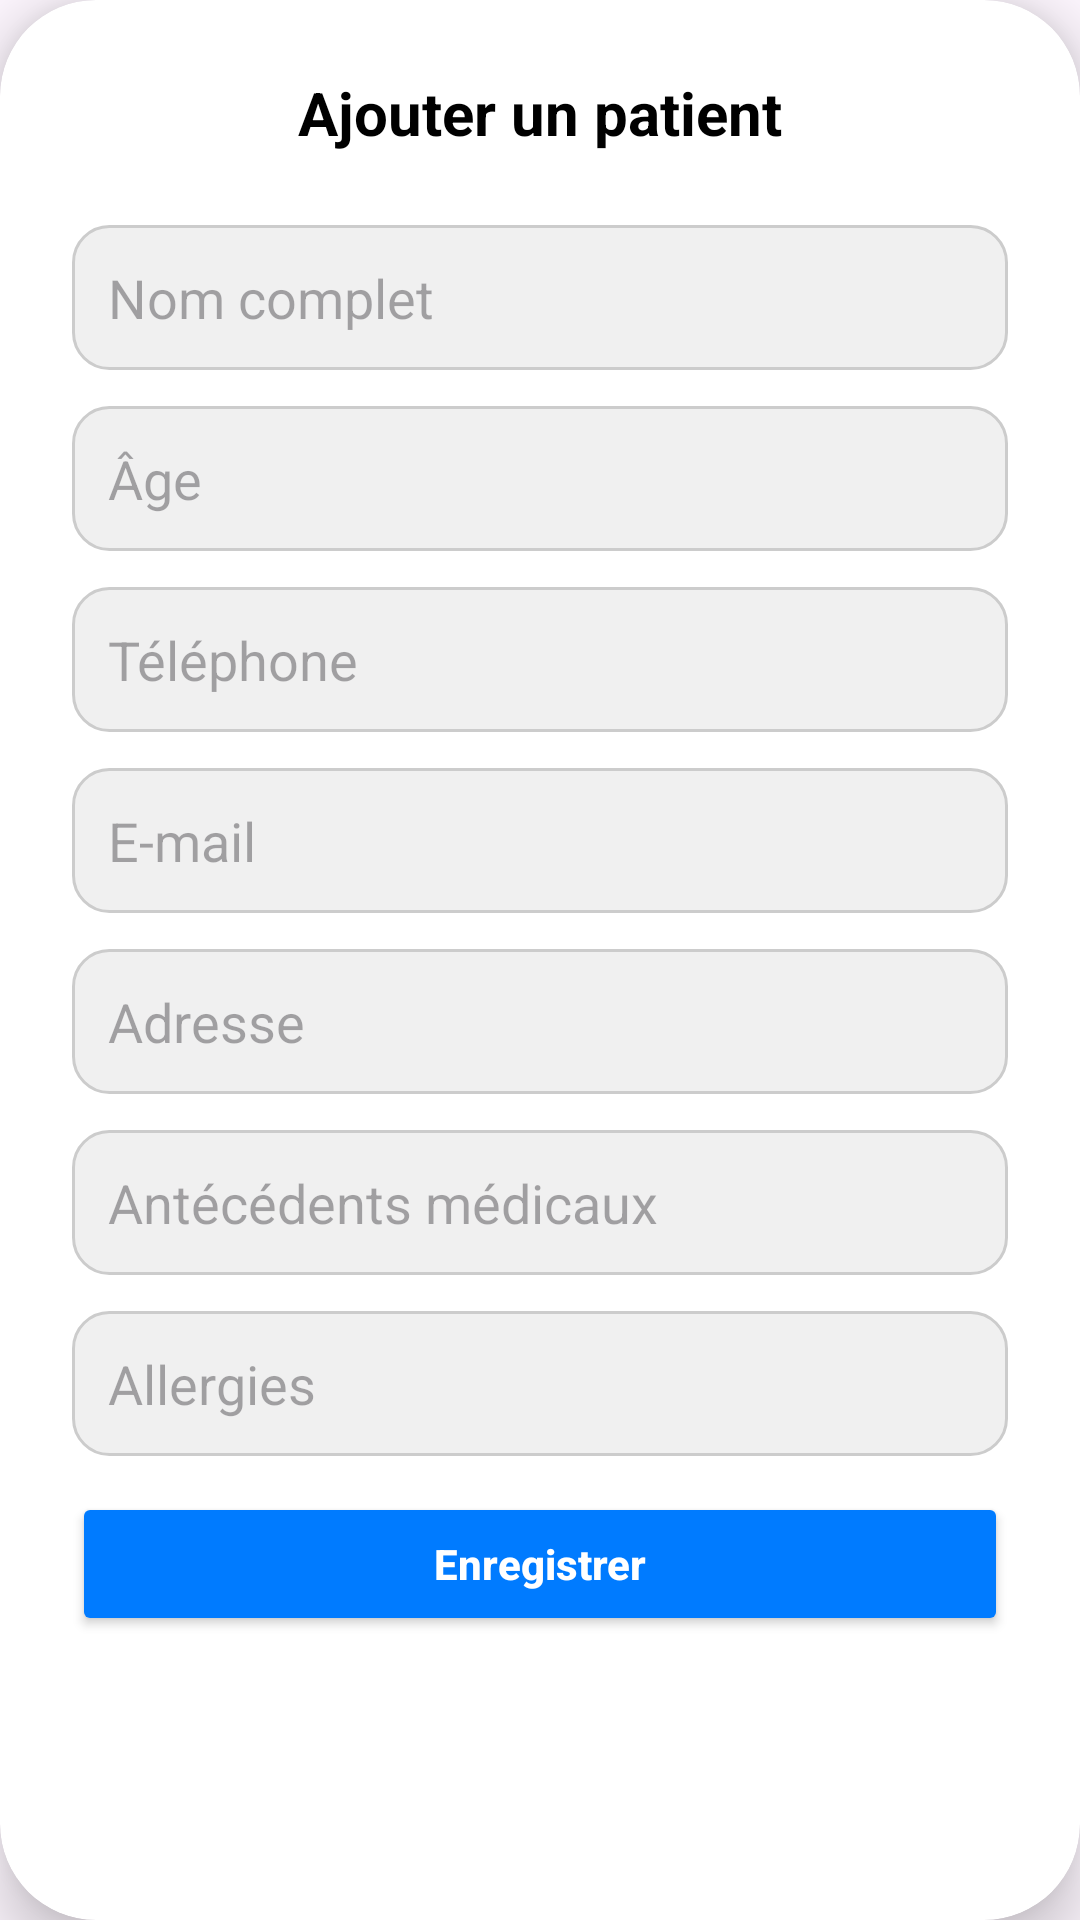

Produce the Android XML layout that renders to this screen, including the resource entries it uses.
<!-- AndroidManifest.xml: application theme Theme.ProjetMediAssist -->
<!-- res/layout/fragment_add_patient.xml -->
<?xml version="1.0" encoding="utf-8"?>
<androidx.cardview.widget.CardView xmlns:android="http://schemas.android.com/apk/res/android"
    xmlns:card_view="http://schemas.android.com/apk/res-auto"
    android:layout_width="match_parent"
    android:layout_height="wrap_content"
    android:layout_marginStart="16dp"
    android:layout_marginEnd="16dp"
    android:layout_marginTop="36dp"
    android:layout_marginBottom="36dp"
    card_view:cardCornerRadius="32dp"
    card_view:cardElevation="12dp"
    android:background="@android:color/white">

    <LinearLayout
        android:orientation="vertical"
        android:padding="24dp"
        android:layout_width="match_parent"
        android:layout_height="wrap_content"
        android:gravity="center_horizontal">

        <TextView
            android:id="@+id/addPatientTitle"
            android:layout_width="wrap_content"
            android:layout_height="wrap_content"
            android:text="@string/addpatient_title"
            android:textStyle="bold"
            android:textSize="20sp"
            android:textColor="@android:color/black"
            android:layout_marginBottom="24dp" />

        <EditText
            android:id="@+id/fullNameEditText"
            android:layout_width="match_parent"
            android:layout_height="wrap_content"
            android:hint="@string/addpatient_hint_fullname"
            android:padding="12dp"
            android:background="@drawable/edittext_background"
            android:layout_marginBottom="12dp" />

        <EditText
            android:id="@+id/ageEditText"
            android:layout_width="match_parent"
            android:layout_height="wrap_content"
            android:hint="@string/addpatient_hint_age"
            android:inputType="number"
            android:padding="12dp"
            android:background="@drawable/edittext_background"
            android:layout_marginBottom="12dp" />

        <EditText
            android:id="@+id/phoneEditText"
            android:layout_width="match_parent"
            android:layout_height="wrap_content"
            android:hint="@string/addpatient_hint_phone"
            android:inputType="phone"
            android:padding="12dp"
            android:background="@drawable/edittext_background"
            android:layout_marginBottom="12dp" />

        <EditText
            android:id="@+id/emailEditText"
            android:layout_width="match_parent"
            android:layout_height="wrap_content"
            android:hint="@string/addpatient_hint_email"
            android:inputType="textEmailAddress"
            android:padding="12dp"
            android:background="@drawable/edittext_background"
            android:layout_marginBottom="12dp" />

        <EditText
            android:id="@+id/addressEditText"
            android:layout_width="match_parent"
            android:layout_height="wrap_content"
            android:hint="@string/addpatient_hint_address"
            android:padding="12dp"
            android:background="@drawable/edittext_background"
            android:layout_marginBottom="12dp" />

        <EditText
            android:id="@+id/historyEditText"
            android:layout_width="match_parent"
            android:layout_height="wrap_content"
            android:hint="@string/addpatient_hint_history"
            android:padding="12dp"
            android:background="@drawable/edittext_background"
            android:layout_marginBottom="12dp" />

        <EditText
            android:id="@+id/allergyEditText"
            android:layout_width="match_parent"
            android:layout_height="wrap_content"
            android:hint="@string/addpatient_hint_allergy"
            android:padding="12dp"
            android:background="@drawable/edittext_background"
            android:layout_marginBottom="12dp" />

        <Button
            android:id="@+id/savePatientButton"
            android:layout_width="match_parent"
            android:layout_height="wrap_content"
            android:text="@string/addpatient_btn_save"
            android:textAllCaps="false"
            android:textStyle="bold"
            android:textColor="@android:color/white"
            android:backgroundTint="@color/medical_blue"/>

    </LinearLayout>
</androidx.cardview.widget.CardView>
<!-- resources referenced by this layout -->
<resources>
  <color name="medical_blue">#007BFF</color>
  <!-- drawable edittext_background (drawable) -->
  <?xml version="1.0" encoding="utf-8"?>
  <shape xmlns:android="http://schemas.android.com/apk/res/android"
      android:shape="rectangle">
      <solid android:color="#F0F0F0" />
      <corners android:radius="12dp" />
      <stroke
          android:width="1dp"
          android:color="#CCCCCC" />
  </shape>
  <string name="addpatient_btn_save">Enregistrer</string>
  <string name="addpatient_hint_address">Adresse</string>
  <string name="addpatient_hint_age">Âge</string>
  <string name="addpatient_hint_allergy">Allergies</string>
  <string name="addpatient_hint_email">E-mail</string>
  <string name="addpatient_hint_fullname">Nom complet</string>
  <string name="addpatient_hint_history">Antécédents médicaux</string>
  <string name="addpatient_hint_phone">Téléphone</string>
  <string name="addpatient_title">Ajouter un patient</string>
  <style name="Theme.ProjetMediAssist" parent="Base.Theme.ProjetMediAssist" />
  <style name="Base.Theme.ProjetMediAssist" parent="Theme.Material3.DayNight.NoActionBar">
          
          
      </style>
</resources>
